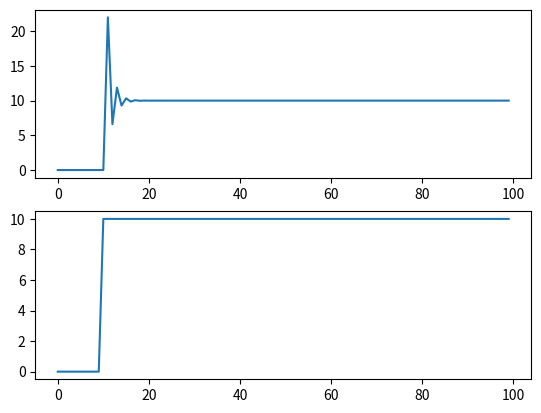

This figure's Python source:
import matplotlib.pyplot as plt

plt.title("график")
plt.xlabel("время")  # ось абсцисс
plt.ylabel("скорость")  # ось ординат
plt.grid()


class Pid:
    def __init__(self, p, i, d, target):
        self.i = i
        self.p = p
        self.d = d

        self.target = target

        self._last_error = 0
        self._Ie = 0

    def compute(self, current):
        e = self.target - current

        de = e - self._last_error
        self._Ie += e
        self._last_error = e

        return self.p * e \
             + self.i * self._Ie \
             + self.d * de

    def __str__(self):
        params = f"P: {self.p}, I: {self.i}, D: {self.d}"
        state = f"target: {self.target}, last_error: {self._last_error}, Ie: {self._Ie}"
        return f"PID: {{\n\t{params}\n\t{state}\n}}"


pid = Pid(1.1, 1.1, 0, 0)
print(pid)

v = 0
v00, t0 = 10, 10

x = []
y = []
yc = []

for t in range(100):
    if t == t0:
        pid.target = v00

    V = pid.compute(v)
    V = max(-100, min(100, V))

    x.append(t)
    y.append(v)
    yc.append(pid.target)

    v += V

    print("t =", t, pid)


print(x)
print(y)

fig, axs = plt.subplots(2)
axs[0].plot(x, y)
axs[1].plot(x, yc)
plt.show()
